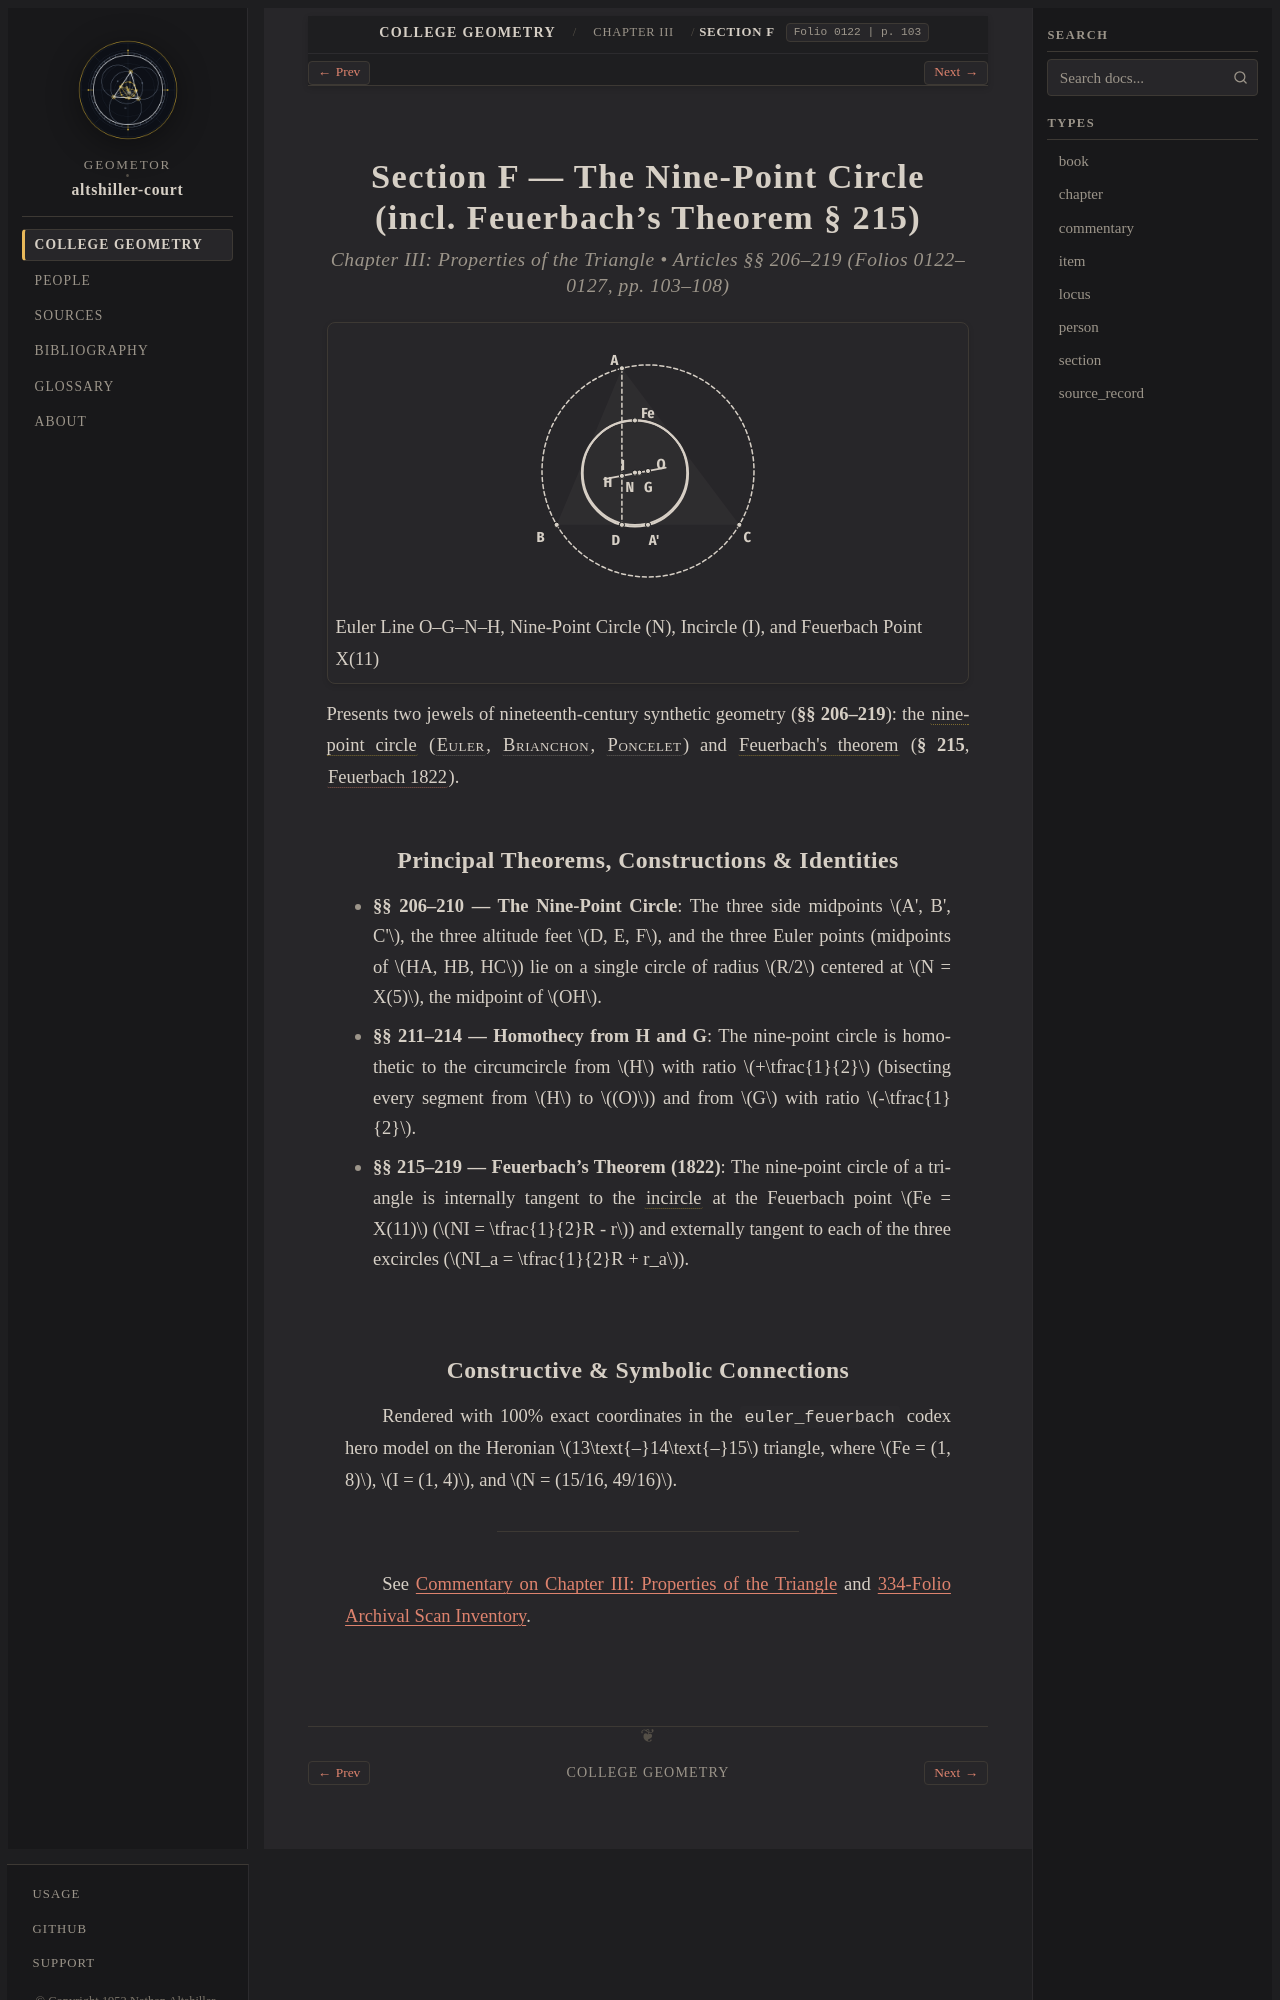

repository: geometor/altshiller-court · page: college_geometry/ch03-properties-of-the-triangle/f-the-nine-point-circle/index.html · generator: sphinx

:layout: book
:type: section
:order: 11
:title: Section F — The Nine-Point Circle (incl. Feuerbach's Theorem § 215)
:folio: 0122
:page: 103
:folios: 0122–0127
:pages: 103–108
:excerpt: Presents two jewels of nineteenth-century synthetic geometry (§§ 206–219): the nine-point circle  (Euler , Brianchon , Poncelet ) and Feuerbach's theorem  (§ 215, Feuerbach 1822 ).

.. _ch03-properties-of-the-triangle-f-the-nine-point-circle:

Section F — The Nine-Point Circle (incl. Feuerbach's Theorem § 215)
===================================================================

.. rubric:: Chapter III: Properties of the Triangle • Articles §§ 206–219 (Folios 0122–0127, pp. 103–108)

.. picture:: hero.svg
   :alt: Exact symbolic diagram of triangle ABC with circumcircle, Euler line OGNH, nine-point circle, incircle, and Feuerbach tangency point Fe
   :caption: Euler Line O–G–N–H, Nine-Point Circle (N), Incircle (I), and Feuerbach Point X(11)

Presents two jewels of nineteenth-century synthetic geometry (**§§ 206–219**): the :term:`nine-point circle <nine-point-circle>` (:person:`Euler <euler>`, :person:`Brianchon <brianchon>`, :person:`Poncelet <poncelet>`) and :term:`Feuerbach's theorem <feuerbach-theorem>` (**§ 215**, :cite:`Feuerbach 1822 <feuerbach:1822>`).

Principal Theorems, Constructions & Identities
----------------------------------------------

* **§§ 206–210 — The Nine-Point Circle**: The three side midpoints :math:`A', B', C'`, the three altitude feet :math:`D, E, F`, and the three Euler points (midpoints of :math:`HA, HB, HC`) lie on a single circle of radius :math:`R/2` centered at :math:`N = X(5)`, the midpoint of :math:`OH`.
* **§§ 211–214 — Homothecy from H and G**: The nine-point circle is homothetic to the circumcircle from :math:`H` with ratio :math:`+\tfrac{1}{2}` (bisecting every segment from :math:`H` to :math:`(O)`) and from :math:`G` with ratio :math:`-\tfrac{1}{2}`.
* **§§ 215–219 — Feuerbach's Theorem (1822)**: The nine-point circle of a triangle is internally tangent to the :term:`incircle <incircle>` at the Feuerbach point :math:`Fe = X(11)` (:math:`NI = \tfrac{1}{2}R - r`) and externally tangent to each of the three excircles (:math:`NI_a = \tfrac{1}{2}R + r_a`).
